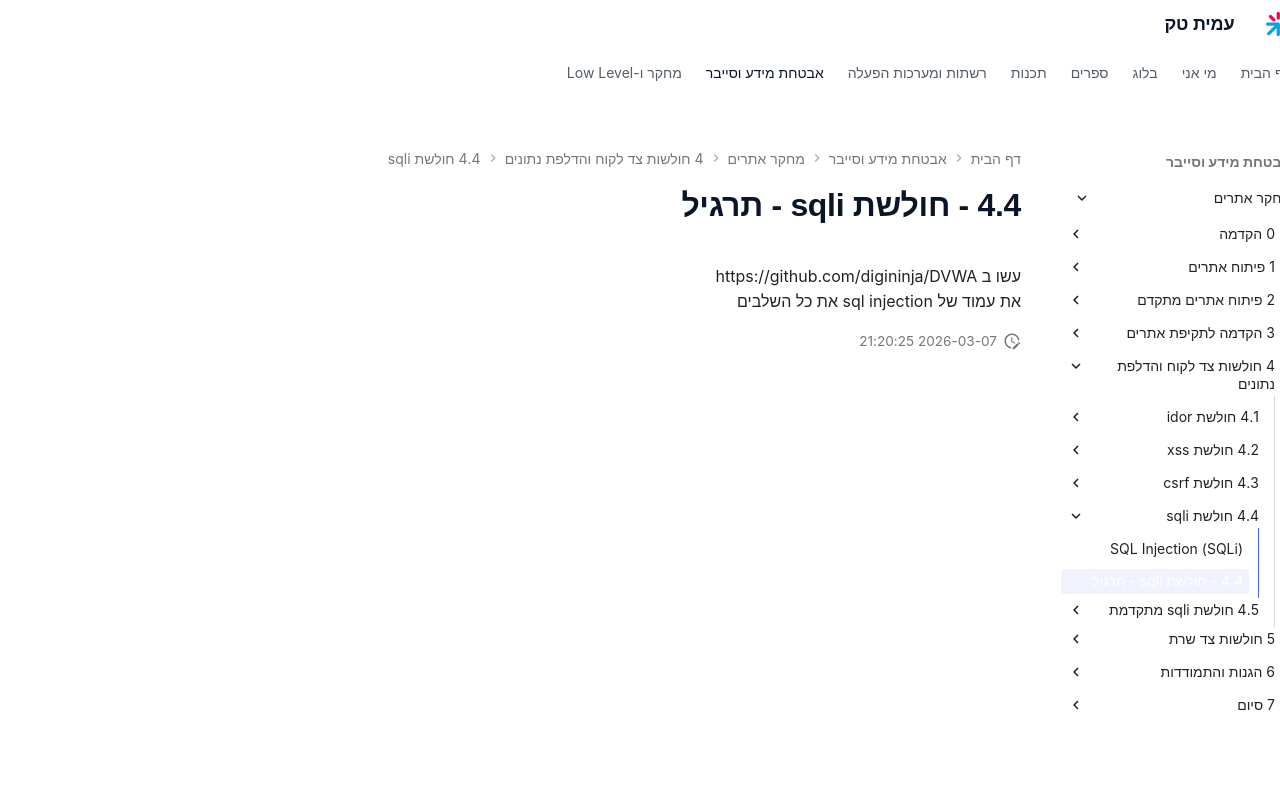

repository: AmitPinchasi/amittech · page: מחקר-אתרים/4 - חולשות צד לקוח והדלפת נתונים/4.4 - חולשת sqli/4.4 - חולשת sqli - תרגיל/index.html · generator: mkdocs

עשו ב https://github.com/digininja/DVWA
את עמוד של sql injection  את כל השלבים
